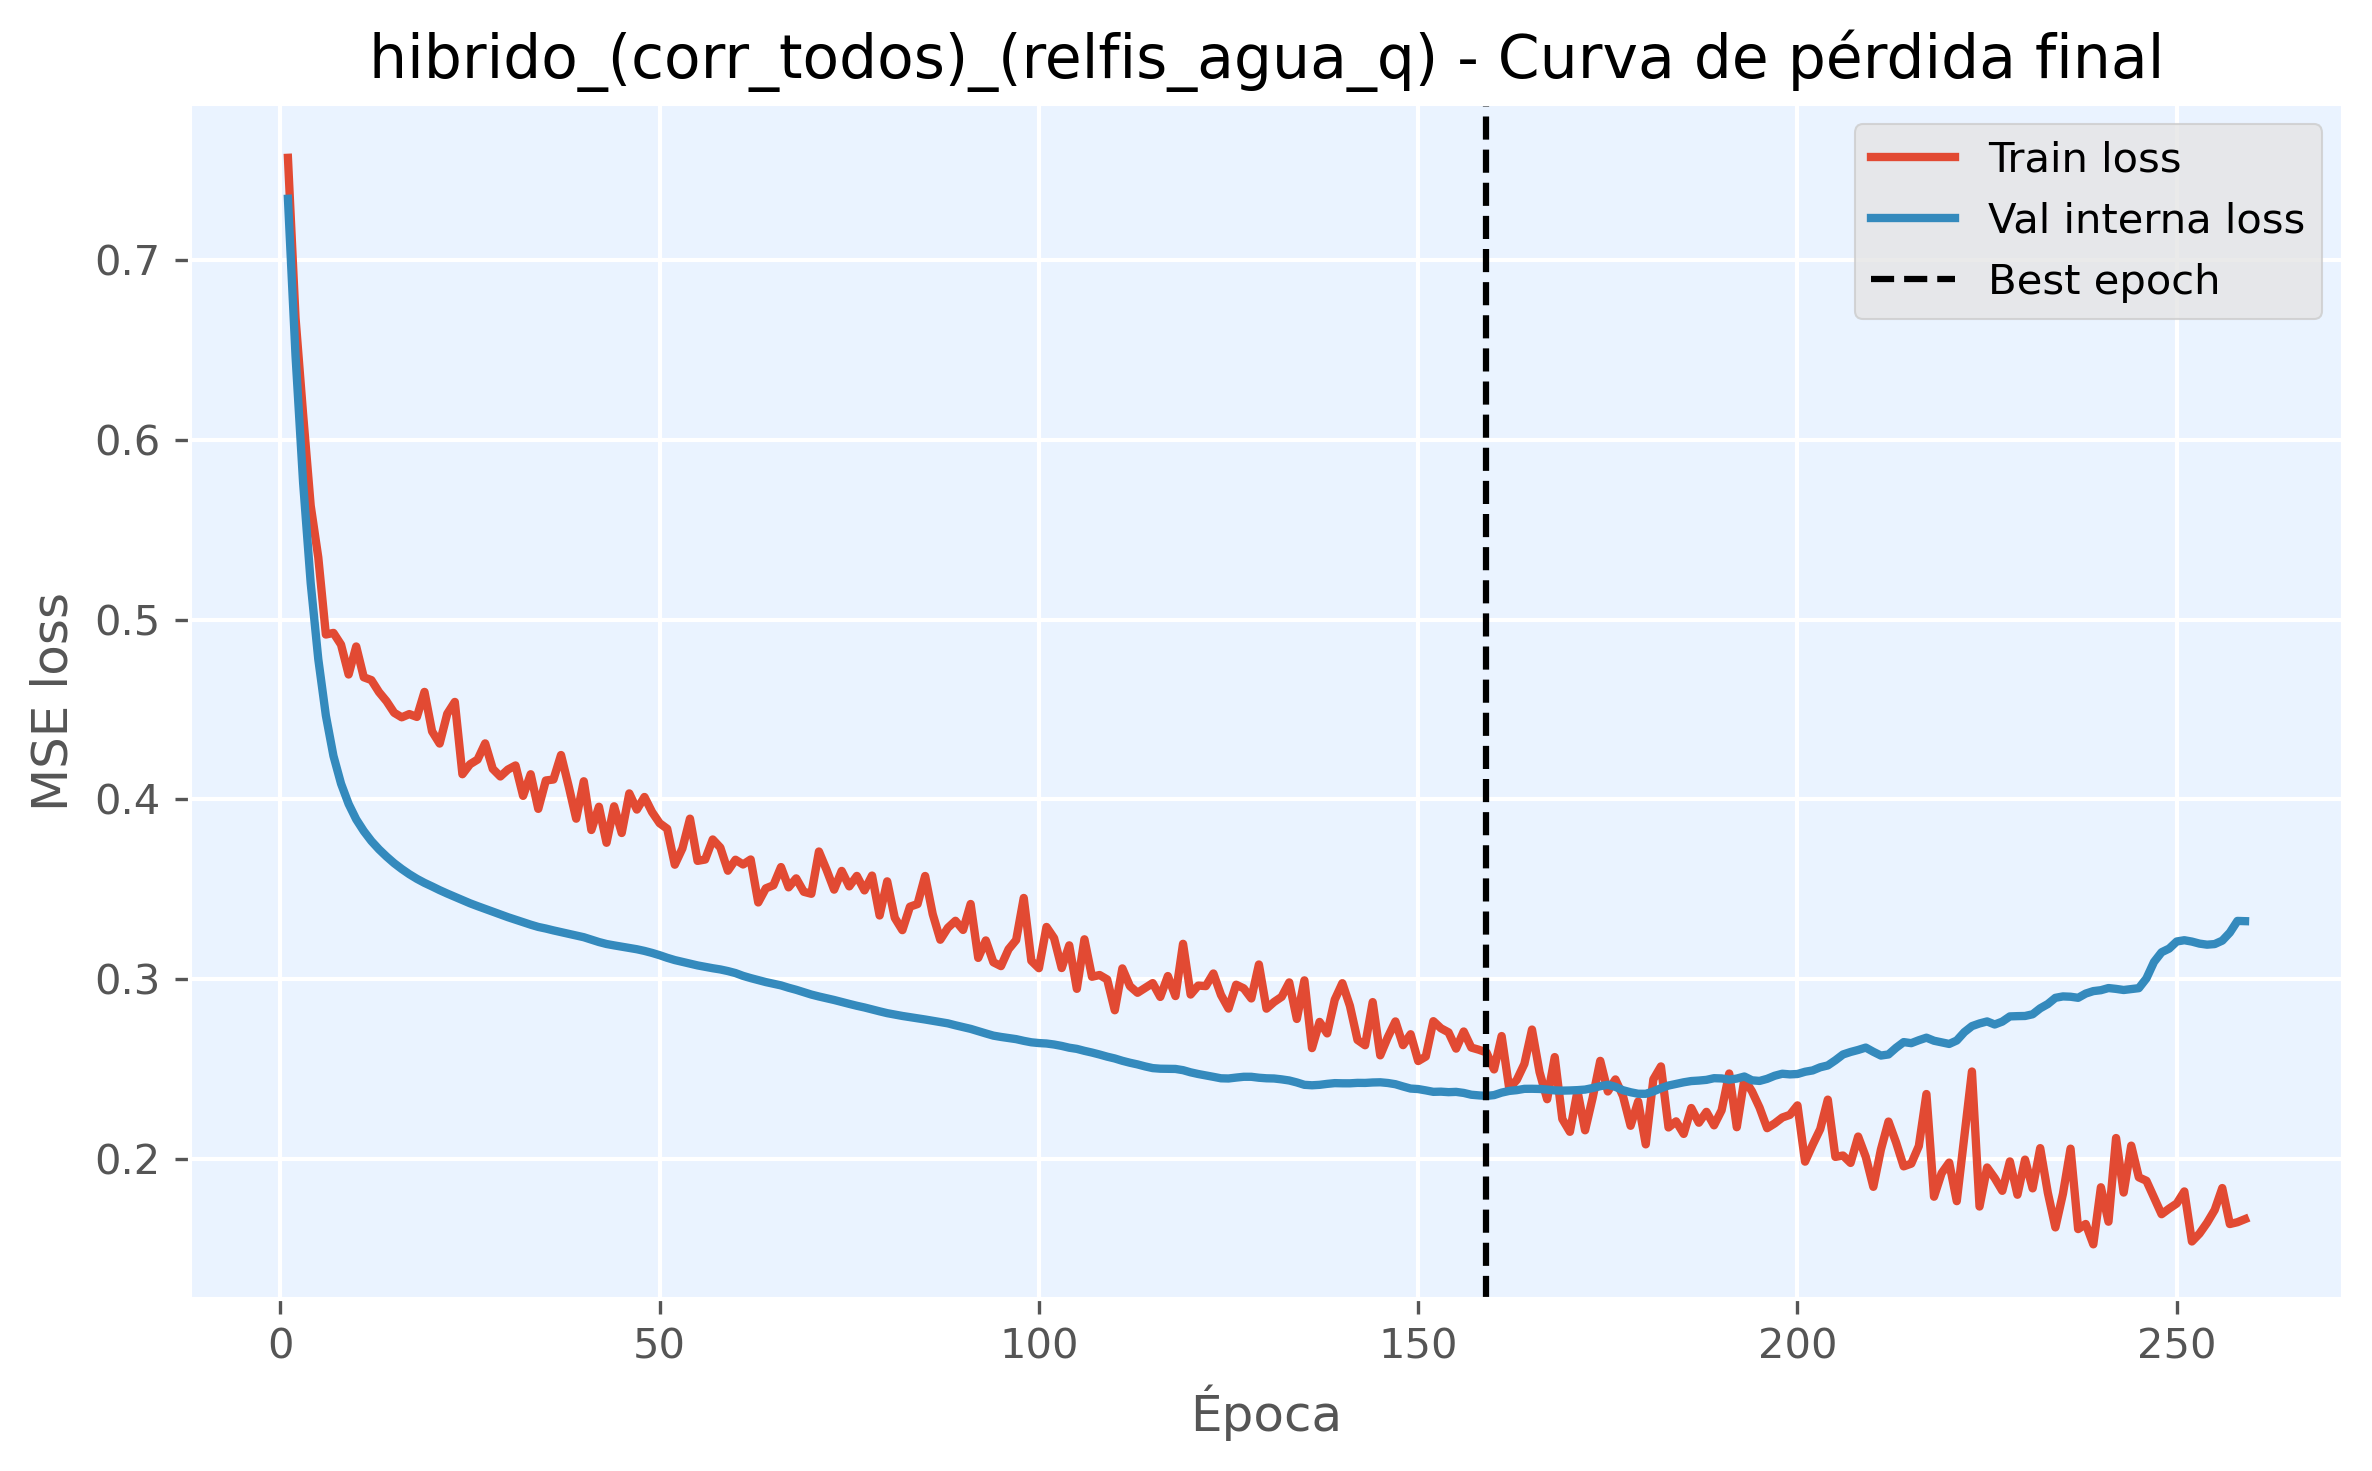

The file beside this chart, header and first rows:
epoch, train_loss, val_loss, is_best_epoch
1, 0.7568, 0.734, False
2, 0.6679, 0.6469, False
3, 0.6142, 0.5762, False
4, 0.5634, 0.5203, False
5, 0.5346, 0.478, False
6, 0.4917, 0.4467, False
7, 0.4926, 0.4242, False
8, 0.4861, 0.4088, False
9, 0.4695, 0.3975, False
10, 0.4851, 0.3889, False
11, 0.4679, 0.3824, False
12, 0.4664, 0.3769, False
13, 0.4597, 0.3723, False
14, 0.4546, 0.3682, False
15, 0.4482, 0.3645, False
16, 0.4457, 0.3613, False
17, 0.4475, 0.3584, False
18, 0.4459, 0.3559, False
19, 0.4598, 0.3536, False
20, 0.4379, 0.3516, False
21, 0.4311, 0.3496, False
22, 0.4476, 0.3477, False
23, 0.4542, 0.3459, False
24, 0.414, 0.344, False
25, 0.4196, 0.3423, False
26, 0.4222, 0.3407, False
27, 0.4312, 0.3392, False
28, 0.417, 0.3376, False
29, 0.4128, 0.336, False
30, 0.4166, 0.3345, False
31, 0.4189, 0.3331, False
32, 0.402, 0.3318, False
33, 0.414, 0.3304, False
34, 0.3948, 0.3291, False
35, 0.4105, 0.3282, False
36, 0.4111, 0.3272, False
37, 0.4247, 0.3262, False
38, 0.4075, 0.3253, False
39, 0.3893, 0.3243, False
40, 0.4101, 0.3234, False
41, 0.383, 0.322, False
42, 0.3959, 0.3207, False
43, 0.3759, 0.3196, False
44, 0.3962, 0.3188, False
45, 0.3813, 0.3181, False
46, 0.4034, 0.3174, False
47, 0.3944, 0.3167, False
48, 0.4014, 0.3158, False
49, 0.393, 0.3147, False
50, 0.3868, 0.3134, False
51, 0.3837, 0.3119, False
52, 0.3637, 0.3107, False
53, 0.3728, 0.3097, False
54, 0.3893, 0.3087, False
55, 0.3658, 0.3077, False
56, 0.3666, 0.3069, False
57, 0.3777, 0.3061, False
58, 0.3732, 0.3055, False
59, 0.3604, 0.3045, False
60, 0.3665, 0.3034, False
... 199 more rows
